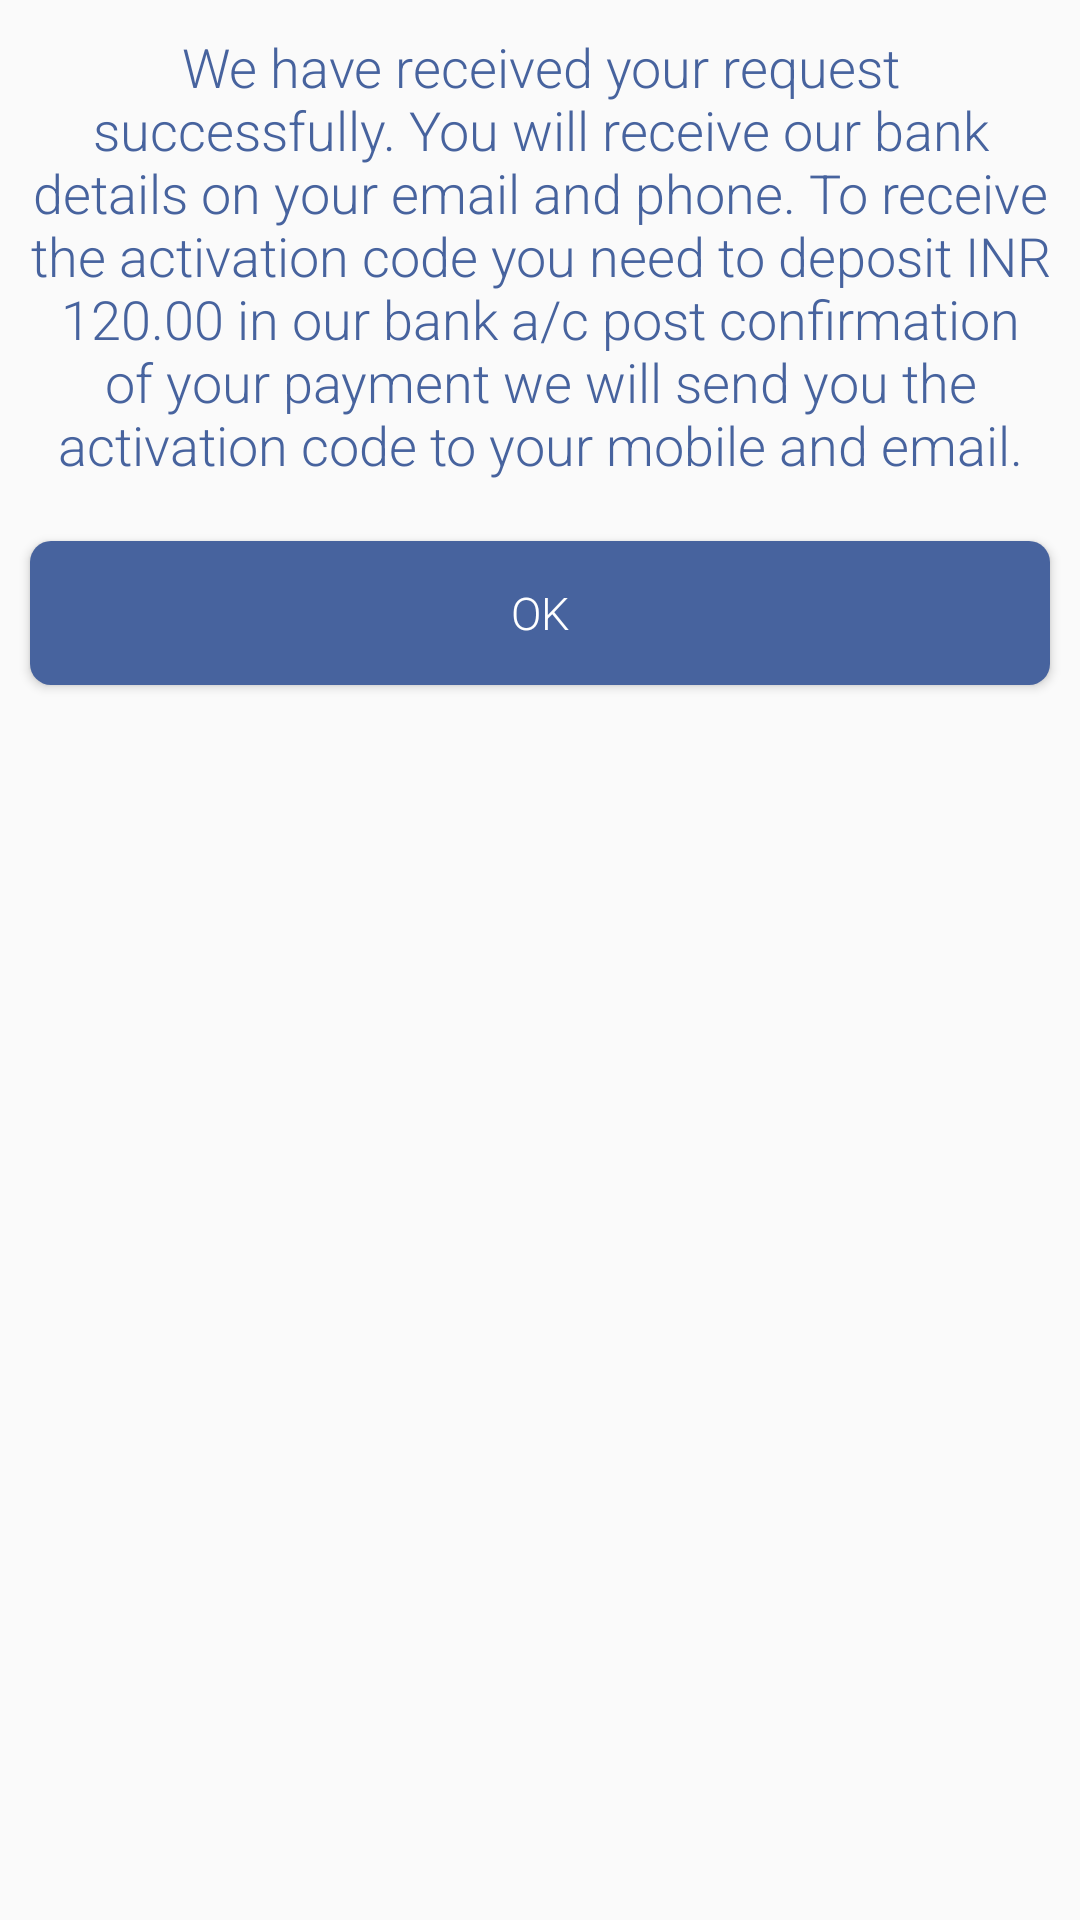

Write the Android layout XML for this screen, with the resource values it uses.
<!-- AndroidManifest.xml: application theme AppTheme -->
<!-- res/layout/custom_deposit_dialog.xml -->
<?xml version="1.0" encoding="utf-8"?>
<RelativeLayout xmlns:android="http://schemas.android.com/apk/res/android"
    android:layout_width="match_parent"
    android:layout_height="wrap_content">

    <TextView
        android:id="@+id/textView15"
        style="@style/app_font"
        android:layout_width="wrap_content"
        android:layout_height="wrap_content"
        android:layout_centerHorizontal="true"
        android:layout_margin="10dp"
        android:layout_marginTop="20dp"
        android:gravity="center"
        android:text="@string/payment_deposit_text"
        android:textColor="@color/primary"
        android:textSize="18sp" />

    <Button
        android:id="@+id/go"
        android:layout_width="match_parent"
        android:layout_height="wrap_content"
        style="@style/btn_primary"
        android:layout_margin="10dp"

        android:layout_marginBottom="10dp"
        android:textColor="@color/white"
        android:text="OK"
        android:layout_below="@+id/textView15"/>

</RelativeLayout>
<!-- resources referenced by this layout -->
<resources>
  <color name="primary">#47639e</color>
  <color name="white">#FFFFFF</color>
  <string name="payment_deposit_text">We have received your request successfully. You will receive our bank details on your email and phone. To receive the activation code you need to deposit INR 120.00 in our bank a/c post confirmation of your payment we will send you the activation code to your mobile and email.</string>
  <style name="app_font" parent="android:Widget.TextView">
          <item name="android:fontFamily">sans-serif-light</item>
      </style>
  <style name="btn_primary" parent="@style/btn_theme">
          <item name="android:textColor">@color/white</item>
          <item name="android:background">@drawable/primary_button_bg</item>
      </style>
  <style name="AppTheme" parent="Theme.AppCompat.Light.NoActionBar">
          
          <item name="colorPrimary">@color/primary</item>
          <item name="colorPrimaryDark">@color/primaryDark</item>
          <item name="colorAccent">@color/colorAccent</item>
      </style>
  <style name="btn_theme">
          <item name="android:textSize">15sp</item>
          <item name="android:textAllCaps">false</item>
          <item name="android:fontFamily">sans-serif-light</item>
      </style>
  <!-- drawable primary_button_bg (drawable) -->
  <?xml version="1.0" encoding="utf-8"?>
  <shape xmlns:android="http://schemas.android.com/apk/res/android"
      android:shape="rectangle">
      <corners android:radius="7dp" />
      <solid android:color="@color/colorAccent" />
  </shape>
  <color name="primaryDark">#2f426a</color>
  <color name="colorAccent">#47639e</color>
</resources>
